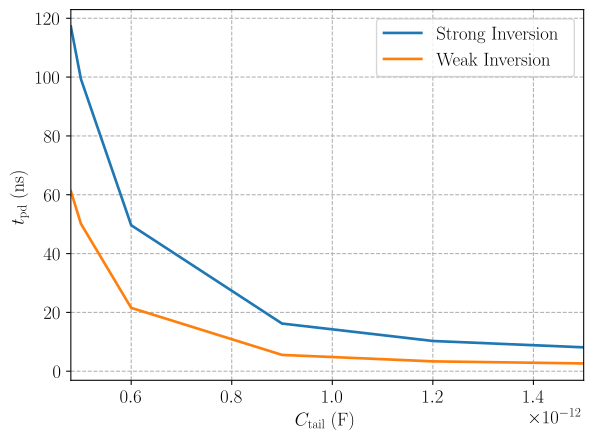

The file beside this chart, header and first rows:
Ctail_vec, tpd_si, tpd_wi
4.799999999999999742e-13, 1.172199999999999989e+02, 6.122999999999999687e+01
4.999999999999999899e-13, 9.934999999999999432e+01, 5.015999999999999659e+01
5.999999999999999677e-13, 4.964000000000000057e+01, 2.153999999999999915e+01
9.000000000000000021e-13, 1.621000000000000085e+01, 5.549999999999999822e+00
1.199999999999999935e-12, 1.027999999999999936e+01, 3.350000000000000089e+00
1.500000000000000071e-12, 8.119999999999999218e+00, 2.649999999999999911e+00
